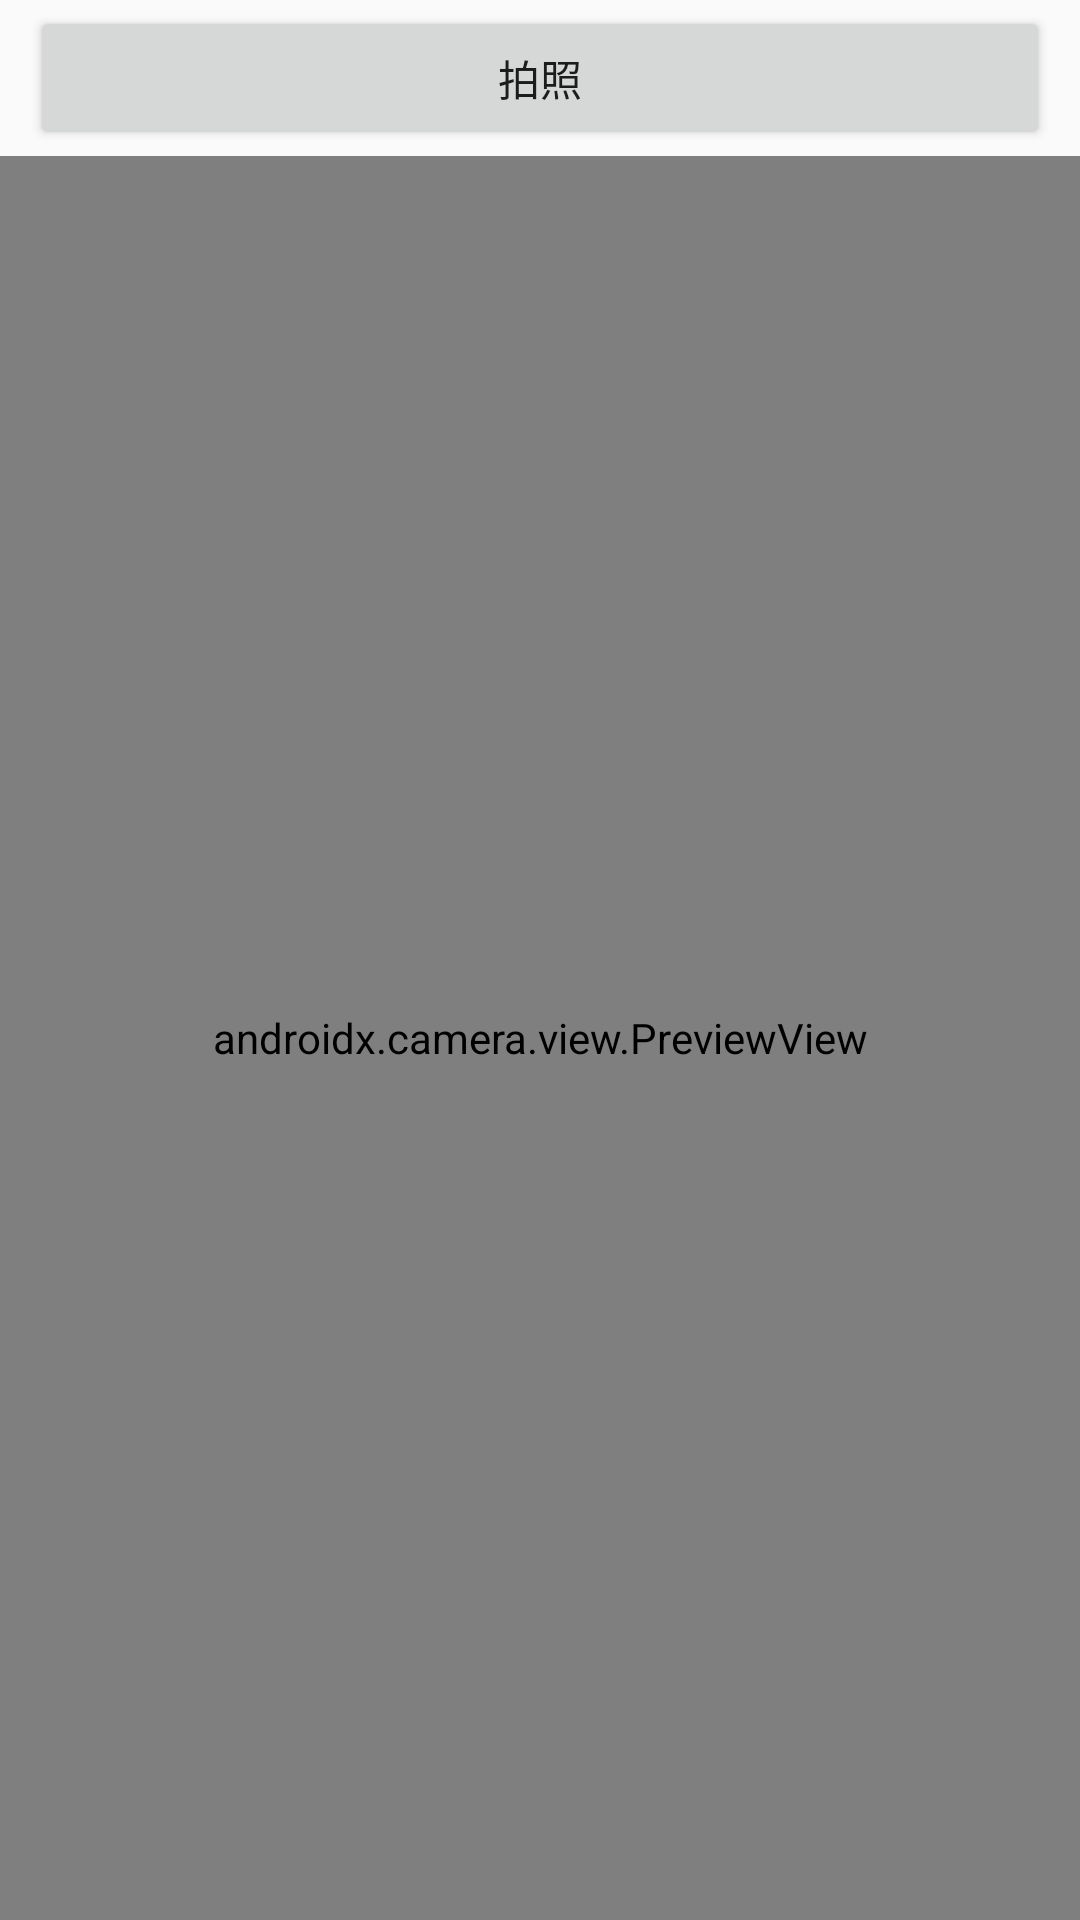

Reconstruct the res/layout file that produces this screen, plus the resources it refers to.
<!-- AndroidManifest.xml: application theme Theme.StudyAndroid -->
<!-- res/layout/activity_camerax.xml -->
<?xml version="1.0" encoding="utf-8"?>
<layout xmlns:android="http://schemas.android.com/apk/res/android"
    xmlns:tools="http://schemas.android.com/tools">

    <data>

    </data>

    <LinearLayout
        android:orientation="vertical"
        android:layout_width="match_parent"
        android:layout_height="match_parent"
        tools:context=".study.cameraxStudy.CameraxActivity">

        <Button
            android:layout_width="match_parent"
            android:layout_height="wrap_content"
            android:layout_marginHorizontal="10dp"
            android:layout_marginVertical="2dp"
            android:text="拍照"
            android:id="@+id/camerax_image"/>

        <androidx.camera.view.PreviewView
            android:id="@+id/camerax_view"
            android:layout_width="match_parent"
            android:layout_height="match_parent"/>

    </LinearLayout>
</layout>
<!-- resources referenced by this layout -->
<resources>
  <style name="Theme.StudyAndroid" parent="Theme.MaterialComponents.DayNight.DarkActionBar.Bridge">
          
          <item name="colorPrimary">@color/purple_500</item>
          <item name="colorPrimaryVariant">@color/purple_700</item>
          <item name="colorOnPrimary">@color/white</item>
          
          <item name="colorSecondary">@color/teal_200</item>
          <item name="colorSecondaryVariant">@color/teal_700</item>
          <item name="colorOnSecondary">@color/black</item>
          
          <item name="android:statusBarColor" tools:targetApi="l">?attr/colorPrimaryVariant</item>
          
      </style>
  <color name="purple_500">#4A99F0</color>
  <color name="purple_700">#4A99F0</color>
  <color name="white">#FFFFFFFF</color>
  <color name="teal_200">#4A99F0</color>
  <color name="teal_700">#4A99F0</color>
  <color name="black">#FF000000</color>
</resources>
